Dataset: data (GitHub, Debargha08/micro-doppler-target-classifier). Classes: human, vehicle.

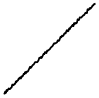
Label: vehicle

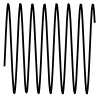
Label: human

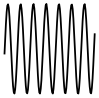
Label: human

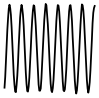
Label: human

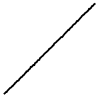
Label: vehicle

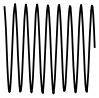
Label: human
